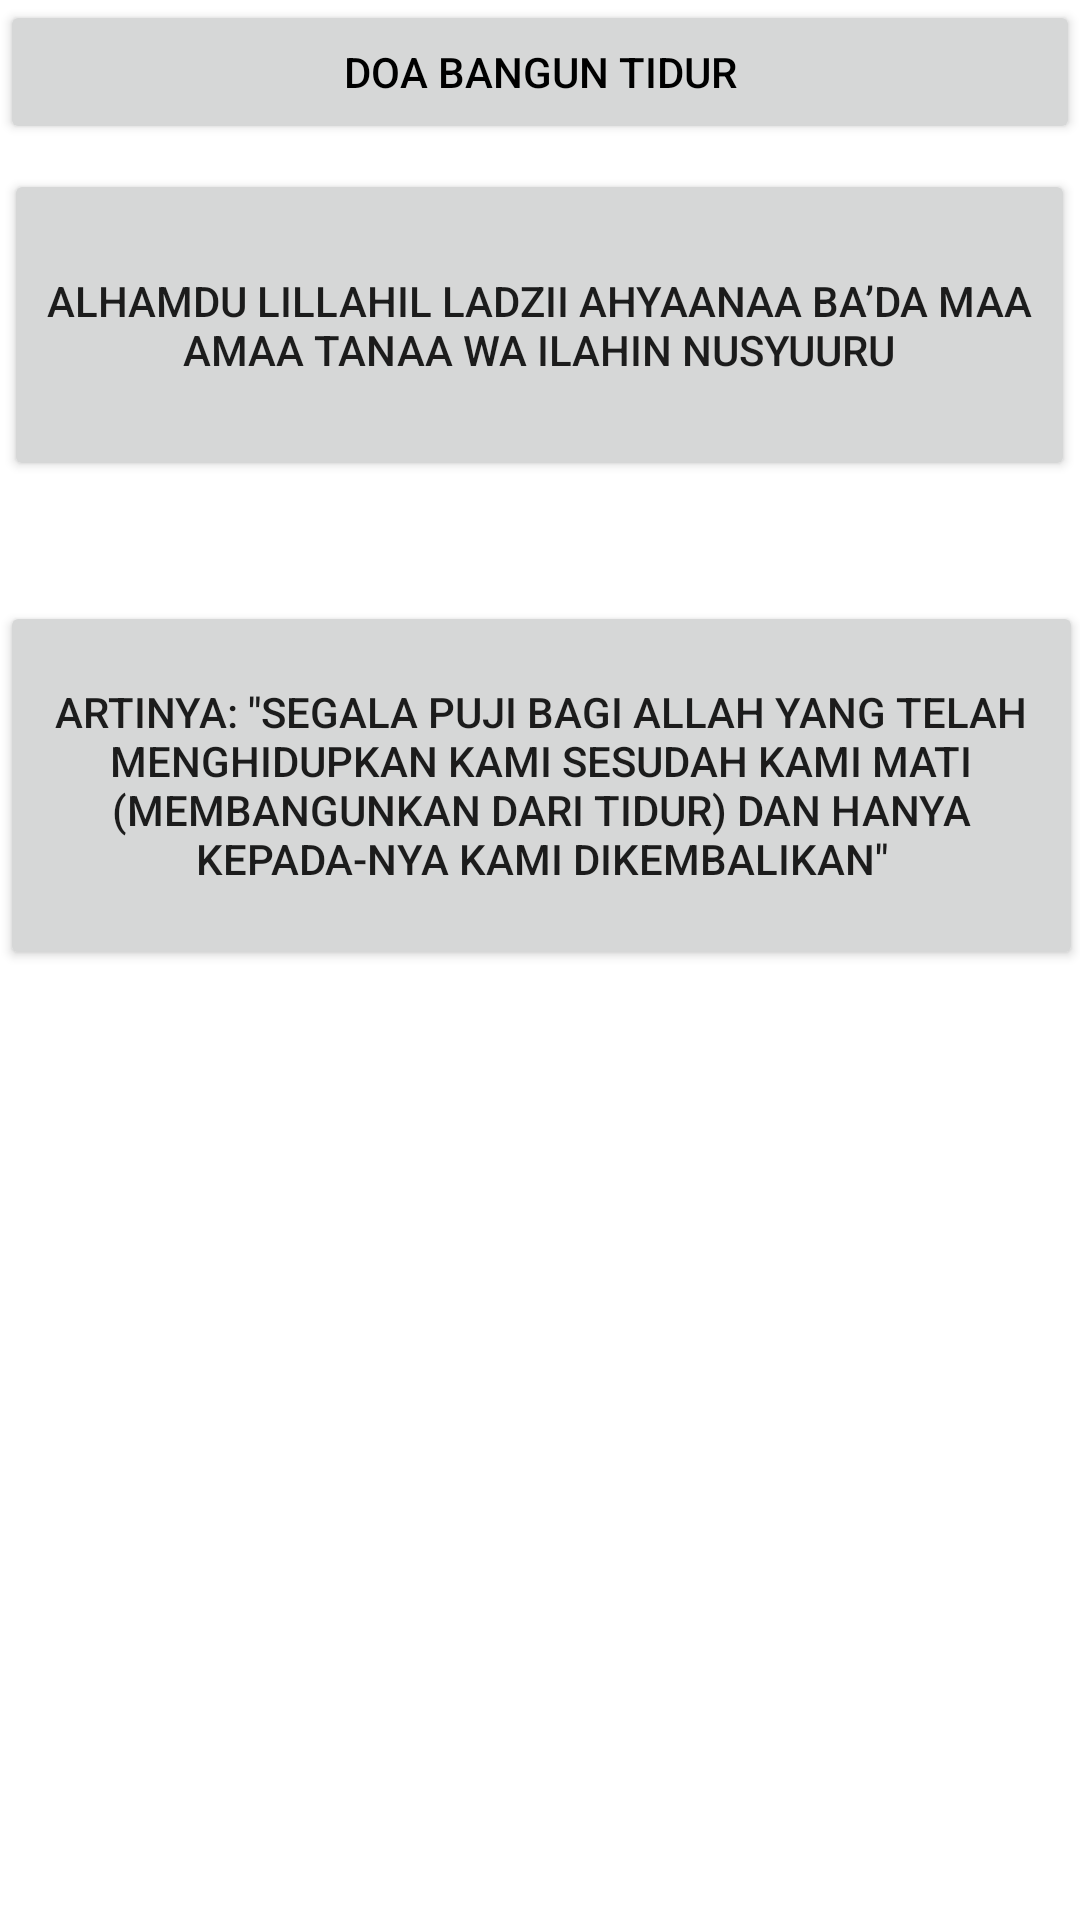

Here is an Android app screen rendered from its layout file. Give the layout XML and the strings, colors and styles it references.
<!-- AndroidManifest.xml: application theme Theme.PintarAplikasi -->
<!-- res/layout/activity_banguntidur.xml -->
<?xml version="1.0" encoding="utf-8"?>
<androidx.constraintlayout.widget.ConstraintLayout xmlns:android="http://schemas.android.com/apk/res/android"
    xmlns:app="http://schemas.android.com/apk/res-auto"
    xmlns:tools="http://schemas.android.com/tools"
    android:layout_width="match_parent"
    android:layout_height="match_parent"
    tools:context=".TidurSebelum"
    android:background="@drawable/doah">

    <Button
        android:id="@+id/button2"
        android:layout_width="match_parent"
        android:layout_height="wrap_content"
        android:shadowColor="@color/white"
        android:text="DOA BANGUN TIDUR"
        android:textColor="@color/black" />

    <Button
        android:id="@+id/button"
        android:layout_width="357dp"
        android:layout_height="104dp"
        android:text="Alhamdu lillahil ladzii ahyaanaa ba’da maa amaa tanaa wa ilahin nusyuuru"
        app:layout_constraintBottom_toBottomOf="parent"
        app:layout_constraintEnd_toEndOf="parent"
        app:layout_constraintHorizontal_bias="0.496"
        app:layout_constraintStart_toStartOf="parent"
        app:layout_constraintTop_toTopOf="parent"
        app:layout_constraintVertical_bias="0.105" />

    <Button
        android:id="@+id/button3"
        android:layout_width="361dp"
        android:layout_height="123dp"
        android:layout_marginTop="144dp"
        android:text="Artinya: &quot;Segala puji bagi Allah yang telah menghidupkan kami sesudah kami mati (membangunkan dari tidur) dan hanya kepada-Nya kami dikembalikan&quot;"
        app:layout_constraintEnd_toEndOf="parent"
        app:layout_constraintStart_toStartOf="parent"
        app:layout_constraintTop_toTopOf="@+id/button" />

</androidx.constraintlayout.widget.ConstraintLayout>
<!-- resources referenced by this layout -->
<resources>
  <color name="black">#FF000000</color>
  <color name="white">#FFFFFFFF</color>
  <style name="Theme.PintarAplikasi" parent="Theme.MaterialComponents.DayNight.DarkActionBar">
          
          <item name="colorPrimary">@color/purple_500</item>
          <item name="colorPrimaryVariant">@color/purple_700</item>
          <item name="colorOnPrimary">@color/white</item>
          
          <item name="colorSecondary">@color/teal_200</item>
          <item name="colorSecondaryVariant">@color/teal_700</item>
          <item name="colorOnSecondary">@color/black</item>
          
          <item name="android:statusBarColor" tools:targetApi="l">?attr/colorPrimaryVariant</item>
          
      </style>
  <color name="purple_500">#D2691E</color>
  <color name="purple_700">#6B8E23</color>
  <color name="teal_200">#FF03DAC5</color>
  <color name="teal_700">#FF018786</color>
</resources>
